Labelled photos from "Dataset", an image-classification folder in chhay999/AI-ML. The possible labels are: buffalo, cat, elephant, rhino, zebra.

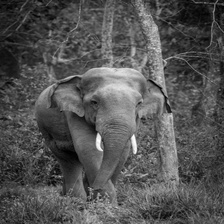
Label: elephant

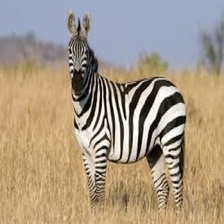
Label: zebra

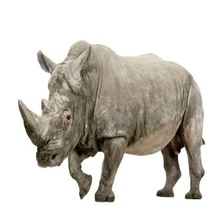
Label: rhino

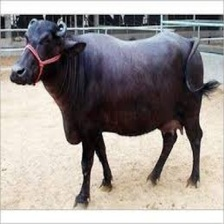
Label: buffalo

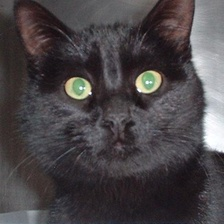
Label: cat

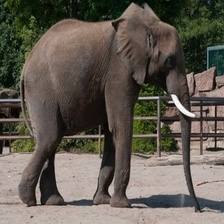
Label: elephant
